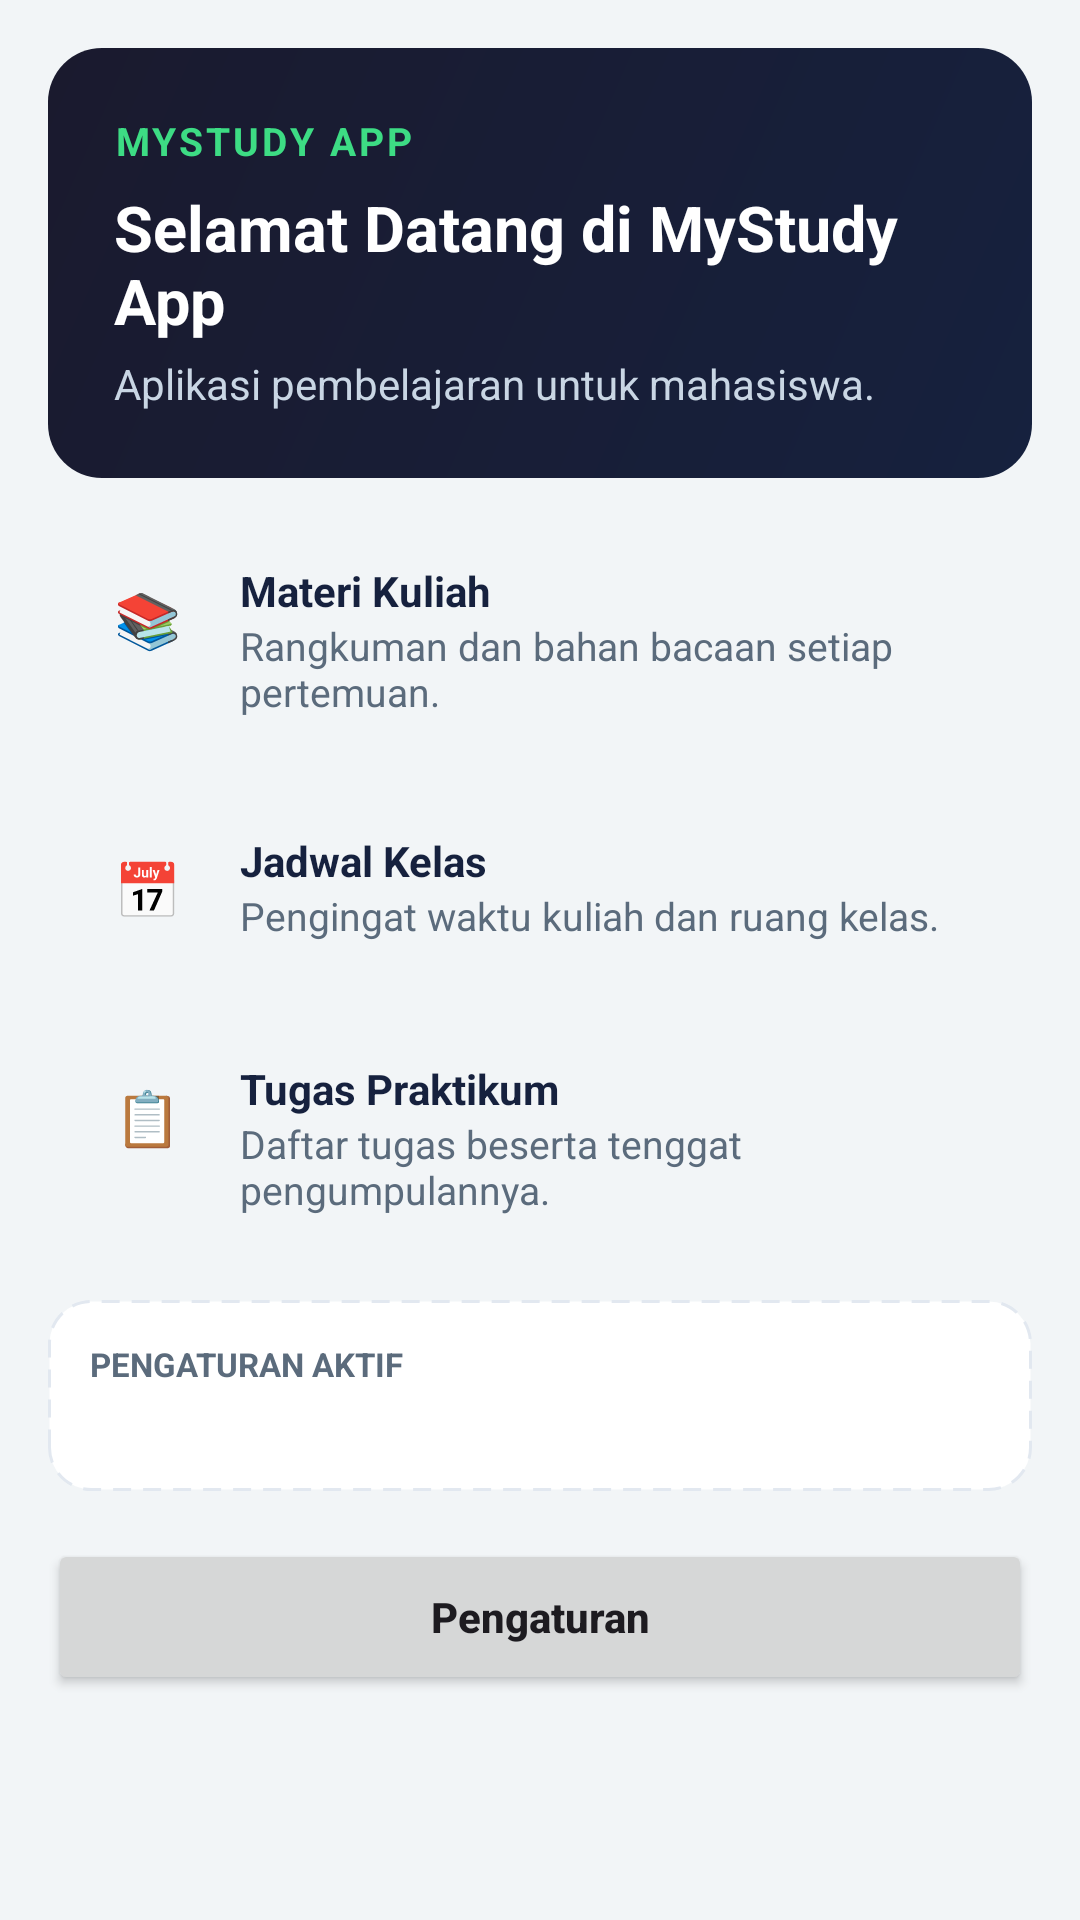

This screen was rendered from an Android layout file. Write that file and the resources it references.
<!-- AndroidManifest.xml: application theme Theme.Praktik7MyStudyApp -->
<!-- res/layout/activity_main.xml -->
<ScrollView xmlns:android="http://schemas.android.com/apk/res/android"
    xmlns:app="http://schemas.android.com/apk/res-auto"
    android:layout_width="match_parent"
    android:layout_height="match_parent"
    android:background="@color/warna_latar"
    android:fillViewport="true"
    android:fitsSystemWindows="true">

    <LinearLayout
        android:layout_width="match_parent"
        android:layout_height="wrap_content"
        android:orientation="vertical"
        android:padding="16dp">

        
        <LinearLayout
            android:layout_width="match_parent"
            android:layout_height="wrap_content"
            android:background="@drawable/bg_header"
            android:orientation="vertical"
            android:padding="22dp">

            <TextView
                android:id="@+id/tvNamaApp"
                android:layout_width="wrap_content"
                android:layout_height="wrap_content"
                android:letterSpacing="0.08"
                android:text="@string/nama_header"
                android:textAllCaps="true"
                android:textColor="@color/warna_aksen"
                android:textSize="13sp"
                android:textStyle="bold" />

            <TextView
                android:id="@+id/tvJudul"
                android:layout_width="match_parent"
                android:layout_height="wrap_content"
                android:layout_marginTop="6dp"
                android:text="@string/judul_utama"
                android:textColor="#FFFFFF"
                android:textSize="21sp"
                android:textStyle="bold" />

            <TextView
                android:id="@+id/tvSubJudul"
                android:layout_width="match_parent"
                android:layout_height="wrap_content"
                android:layout_marginTop="4dp"
                android:text="@string/sub_utama"
                android:textColor="#C9D6E4"
                android:textSize="14sp" />

            <TextView
                android:id="@+id/tvSalam"
                android:layout_width="match_parent"
                android:layout_height="wrap_content"
                android:layout_marginTop="8dp"
                android:textColor="@color/warna_aksen"
                android:textSize="14sp"
                android:textStyle="bold"
                android:visibility="gone" />
        </LinearLayout>

        
        <LinearLayout
            android:layout_width="match_parent"
            android:layout_height="wrap_content"
            android:layout_marginTop="14dp"
            android:background="@drawable/bg_kartu"
            android:orientation="horizontal"
            android:padding="14dp">

            <TextView
                android:layout_width="38dp"
                android:layout_height="38dp"
                android:background="@drawable/bg_ikon"
                android:gravity="center"
                android:text="📚"
                android:textSize="18sp" />

            <LinearLayout
                android:layout_width="0dp"
                android:layout_height="wrap_content"
                android:layout_marginStart="12dp"
                android:layout_weight="1"
                android:orientation="vertical">

                <TextView
                    android:layout_width="match_parent"
                    android:layout_height="wrap_content"
                    android:text="@string/materi_judul"
                    android:textColor="@color/warna_teks_utama"
                    android:textStyle="bold" />

                <TextView
                    android:id="@+id/tvMateriIsi"
                    android:layout_width="match_parent"
                    android:layout_height="wrap_content"
                    android:text="@string/materi_isi"
                    android:textColor="@color/warna_teks_sekunder"
                    android:textSize="13sp" />
            </LinearLayout>
        </LinearLayout>

        
        <LinearLayout
            android:layout_width="match_parent"
            android:layout_height="wrap_content"
            android:layout_marginTop="10dp"
            android:background="@drawable/bg_kartu"
            android:orientation="horizontal"
            android:padding="14dp">

            <TextView
                android:layout_width="38dp"
                android:layout_height="38dp"
                android:background="@drawable/bg_ikon"
                android:gravity="center"
                android:text="📅"
                android:textSize="18sp" />

            <LinearLayout
                android:layout_width="0dp"
                android:layout_height="wrap_content"
                android:layout_marginStart="12dp"
                android:layout_weight="1"
                android:orientation="vertical">

                <TextView
                    android:layout_width="match_parent"
                    android:layout_height="wrap_content"
                    android:text="@string/jadwal_judul"
                    android:textColor="@color/warna_teks_utama"
                    android:textStyle="bold" />

                <TextView
                    android:id="@+id/tvJadwalIsi"
                    android:layout_width="match_parent"
                    android:layout_height="wrap_content"
                    android:text="@string/jadwal_isi"
                    android:textColor="@color/warna_teks_sekunder"
                    android:textSize="13sp" />
            </LinearLayout>
        </LinearLayout>

        
        <LinearLayout
            android:layout_width="match_parent"
            android:layout_height="wrap_content"
            android:layout_marginTop="10dp"
            android:background="@drawable/bg_kartu"
            android:orientation="horizontal"
            android:padding="14dp">

            <TextView
                android:layout_width="38dp"
                android:layout_height="38dp"
                android:background="@drawable/bg_ikon"
                android:gravity="center"
                android:text="📋"
                android:textSize="18sp" />

            <LinearLayout
                android:layout_width="0dp"
                android:layout_height="wrap_content"
                android:layout_marginStart="12dp"
                android:layout_weight="1"
                android:orientation="vertical">

                <TextView
                    android:layout_width="match_parent"
                    android:layout_height="wrap_content"
                    android:text="@string/tugas_judul"
                    android:textColor="@color/warna_teks_utama"
                    android:textStyle="bold" />

                <TextView
                    android:id="@+id/tvTugasIsi"
                    android:layout_width="match_parent"
                    android:layout_height="wrap_content"
                    android:text="@string/tugas_isi"
                    android:textColor="@color/warna_teks_sekunder"
                    android:textSize="13sp" />
            </LinearLayout>
        </LinearLayout>

        
        <LinearLayout
            android:layout_width="match_parent"
            android:layout_height="wrap_content"
            android:layout_marginTop="14dp"
            android:background="@drawable/bg_kotak_ringkasan"
            android:orientation="vertical"
            android:padding="14dp">

            <TextView
                android:layout_width="wrap_content"
                android:layout_height="wrap_content"
                android:text="@string/label_pengaturan_aktif"
                android:textAllCaps="true"
                android:textColor="@color/warna_teks_sekunder"
                android:textSize="11sp"
                android:textStyle="bold" />

            <TextView
                android:id="@+id/tvRingkasan"
                android:layout_width="match_parent"
                android:layout_height="wrap_content"
                android:layout_marginTop="2dp"
                android:textColor="@color/warna_teks_utama"
                android:textSize="14sp"
                android:textStyle="bold" />
        </LinearLayout>

        
        <Button
            android:id="@+id/btnPengaturan"
            android:layout_width="match_parent"
            android:layout_height="52dp"
            android:layout_marginTop="16dp"
            android:text="@string/btn_pengaturan"
            android:textAllCaps="false"
            android:textStyle="bold"
            app:cornerRadius="12dp" />
    </LinearLayout>
</ScrollView>
<!-- resources referenced by this layout -->
<resources>
  <color name="warna_aksen">#3DDC84</color>
  <color name="warna_latar">#F2F5F7</color>
  <color name="warna_teks_sekunder">#5B6B7C</color>
  <color name="warna_teks_utama">#16213E</color>
  <!-- drawable bg_header (drawable) -->
  <shape xmlns:android="http://schemas.android.com/apk/res/android"
      android:shape="rectangle">
      <corners android:radius="18dp" />
      <gradient
          android:angle="315"
          android:endColor="@color/warna_header_akhir"
          android:startColor="@color/warna_header_mulai" />
  </shape>
  <!-- drawable bg_kotak_ringkasan (drawable) -->
  <shape xmlns:android="http://schemas.android.com/apk/res/android"
      android:shape="rectangle">
      <corners android:radius="14dp" />
      <solid android:color="@color/warna_permukaan" />
      <stroke
          android:width="1dp"
          android:color="@color/warna_garis"
          android:dashGap="4dp"
          android:dashWidth="6dp" />
  </shape>
  <string name="btn_pengaturan">Pengaturan</string>
  <string name="jadwal_isi">Pengingat waktu kuliah dan ruang kelas.</string>
  <string name="jadwal_judul">Jadwal Kelas</string>
  <string name="judul_utama">Selamat Datang di MyStudy App</string>
  <string name="label_pengaturan_aktif">Pengaturan aktif</string>
  <string name="materi_isi">Rangkuman dan bahan bacaan setiap pertemuan.</string>
  <string name="materi_judul">Materi Kuliah</string>
  <string name="nama_header">MyStudy App</string>
  <string name="sub_utama">Aplikasi pembelajaran untuk mahasiswa.</string>
  <string name="tugas_isi">Daftar tugas beserta tenggat pengumpulannya.</string>
  <string name="tugas_judul">Tugas Praktikum</string>
  <style name="Theme.Praktik7MyStudyApp" parent="Theme.Material3.DayNight.NoActionBar">
          <item name="colorPrimary">@color/warna_aksen</item>
          <item name="colorOnPrimary">@color/warna_teks_tombol</item>
          <item name="android:windowBackground">@color/warna_latar</item>
          <item name="android:navigationBarColor">@color/warna_permukaan</item>
      </style>
  <color name="warna_header_akhir">#16213E</color>
  <color name="warna_header_mulai">#1A1A2E</color>
  <color name="warna_permukaan">#FFFFFF</color>
  <color name="warna_garis">#E2E8F0</color>
  <color name="warna_teks_tombol">#08301C</color>
</resources>
